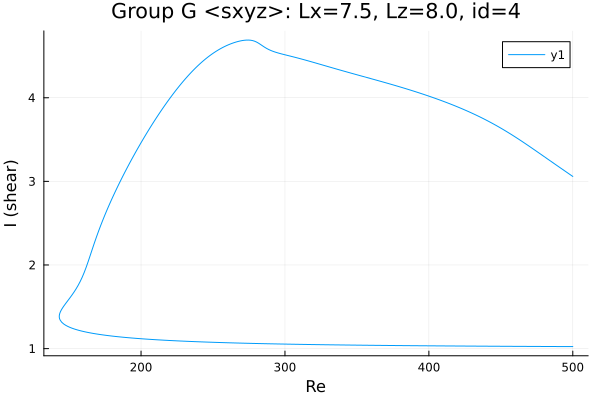

The file beside this chart, header and first rows:
Re, shear
500.0, 3.059
499.1, 3.069
497.7, 3.086
496.3, 3.103
494.9, 3.12
493.4, 3.137
492, 3.153
490.6, 3.17
489.2, 3.187
487.8, 3.204
486.4, 3.221
485, 3.238
483.5, 3.255
482.1, 3.272
480.7, 3.289
479.3, 3.306
477.9, 3.323
476.5, 3.34
475.1, 3.357
474.1, 3.368
472.7, 3.385
471.2, 3.402
469.8, 3.419
468.4, 3.435
467, 3.452
465.6, 3.468
464.2, 3.484
462.8, 3.5
461.3, 3.516
459.9, 3.532
458.5, 3.547
457.1, 3.563
455.7, 3.578
454.3, 3.593
453.1, 3.605
451.7, 3.62
450.2, 3.634
448.8, 3.648
447.4, 3.662
446.8, 3.668
445.4, 3.681
444, 3.695
442.6, 3.708
441.2, 3.721
439.7, 3.733
438.3, 3.746
436.9, 3.758
435.5, 3.77
434.1, 3.782
432.7, 3.794
431.3, 3.805
429.8, 3.816
428.4, 3.828
427, 3.838
425.6, 3.849
424.2, 3.86
422.8, 3.87
421.4, 3.88
419.9, 3.891
418.5, 3.901
... 515 more rows
